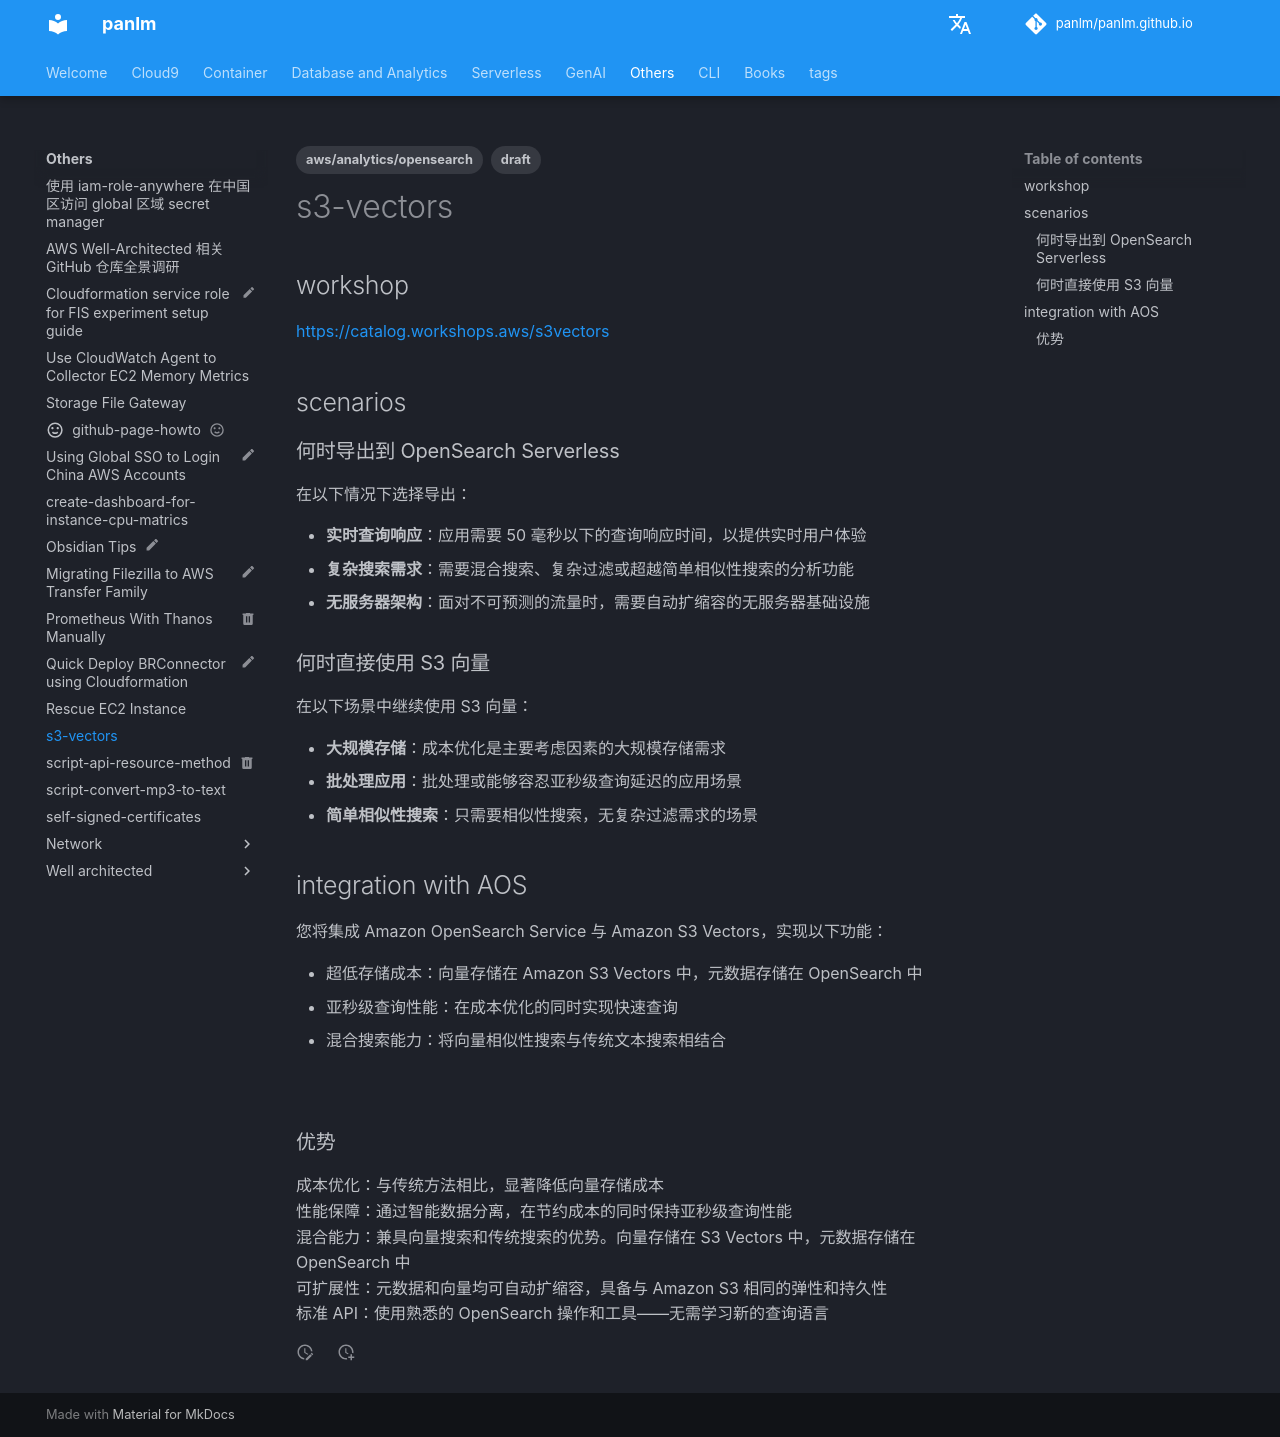

repository: panlm/panlm.github.io · page: others/s3-vectors/index.html · generator: mkdocs

---
title: s3-vectors
description: S3 Vectors
created: 2026-02-04 15:36:35.971000
last_modified: 2026-02-04
tags:
- draft
- aws/analytics/opensearch
permalink: git-mkdocs/others/s3-vectors
---

# s3-vectors

## workshop

https://catalog.workshops.aws/s3vectors


## scenarios

### 何时导出到 OpenSearch Serverless

在以下情况下选择导出：

- **实时查询响应**：应用需要 50 毫秒以下的查询响应时间，以提供实时用户体验
- **复杂搜索需求**：需要混合搜索、复杂过滤或超越简单相似性搜索的分析功能
- **无服务器架构**：面对不可预测的流量时，需要自动扩缩容的无服务器基础设施

### 何时直接使用 S3 向量

在以下场景中继续使用 S3 向量：

- **大规模存储**：成本优化是主要考虑因素的大规模存储需求
- **批处理应用**：批处理或能够容忍亚秒级查询延迟的应用场景
- **简单相似性搜索**：只需要相似性搜索，无复杂过滤需求的场景

## integration with AOS

您将集成 Amazon OpenSearch Service 与 Amazon S3 Vectors，实现以下功能：

- 超低存储成本：向量存储在 Amazon S3 Vectors 中，元数据存储在 OpenSearch 中
- 亚秒级查询性能：在成本优化的同时实现快速查询
- 混合搜索能力：将向量相似性搜索与传统文本搜索相结合

![](attachments/s3-vectors/IMG-20260204-1542649.png)

### 优势

成本优化：与传统方法相比，显著降低向量存储成本
性能保障：通过智能数据分离，在节约成本的同时保持亚秒级查询性能
混合能力：兼具向量搜索和传统搜索的优势。向量存储在 S3 Vectors 中，元数据存储在 OpenSearch 中
可扩展性：元数据和向量均可自动扩缩容，具备与 Amazon S3 相同的弹性和持久性
标准 API：使用熟悉的 OpenSearch 操作和工具——无需学习新的查询语言
